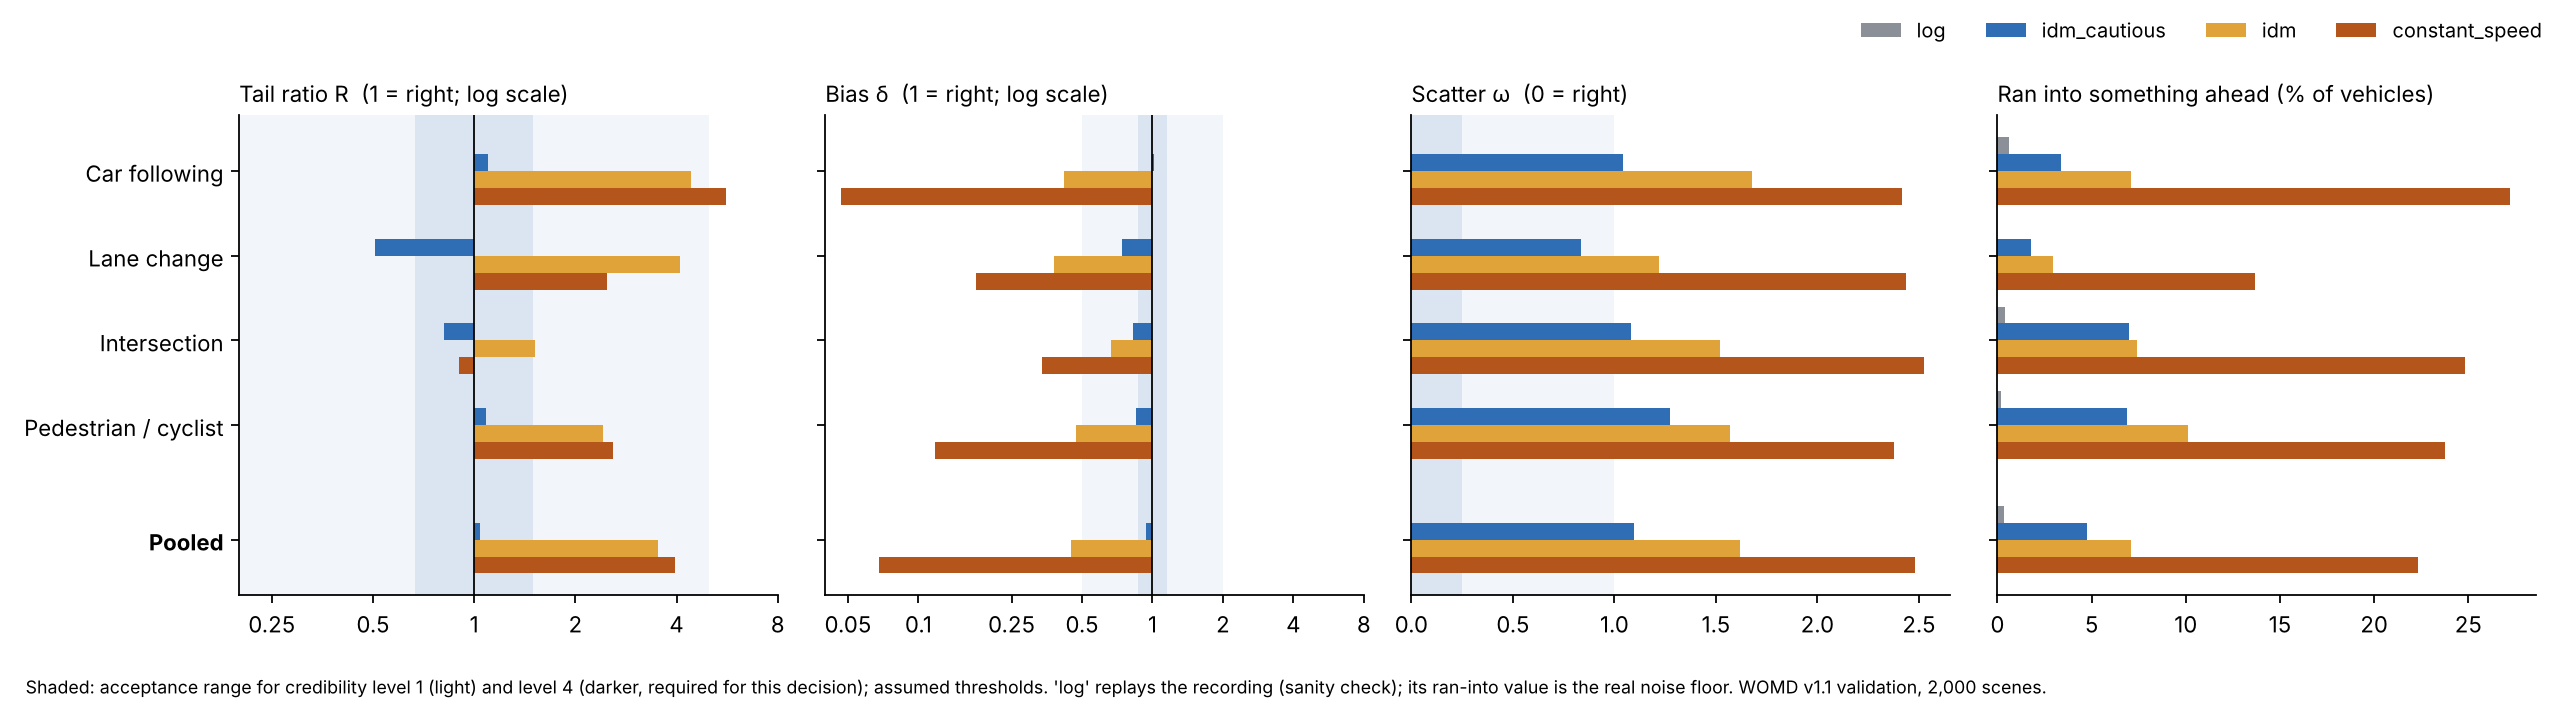

Values plotted in this chart, from the file beside it:
agent, family, agents, delta, omega, tail_R, sim_ran_into_ahead, real_ran_into_ahead, achieved, required, decision
log, car_following, 5688, 1.0, 0.0, 1.0, 0.006153, 0.006153, 5, 4, credit
log, lane_change, 1178, 1.0, 0.0, 1.0, 0.0, 0.0, 5, 4, credit
log, intersection, 1684, 1.0, 0.0, 1.0, 0.004157, 0.004157, 5, 4, credit
log, vru_interaction, 2796, 1.0, 0.0, 1.0, 0.002146, 0.002146, 5, 4, credit
log, POOLED, 13195, 1.0, 0.0, 1.0, 0.003638, 0.003638, , , 
idm_cautious, car_following, 5688, 1.016, 1.042, 1.102, 0.03376, 0.006153, 0, 4, do not credit
idm_cautious, lane_change, 1178, 0.7429, 0.8342, 0.5059, 0.01783, 0.0, 1, 4, do not credit
idm_cautious, intersection, 1684, 0.8284, 1.084, 0.8129, 0.07007, 0.004157, 0, 4, do not credit
idm_cautious, vru_interaction, 2796, 0.8507, 1.273, 1.081, 0.06903, 0.002146, 0, 4, do not credit
idm_cautious, POOLED, 13195, 0.9388, 1.098, 1.039, 0.04767, 0.003638, , , 
idm, car_following, 5688, 0.4205, 1.68, 4.404, 0.07085, 0.006153, 0, 4, do not credit
idm, lane_change, 1178, 0.3808, 1.222, 4.106, 0.02971, 0.0, 0, 4, do not credit
idm, intersection, 1684, 0.6669, 1.52, 1.518, 0.07423, 0.004157, 0, 4, do not credit
idm, vru_interaction, 2796, 0.472, 1.571, 2.41, 0.1012, 0.002146, 0, 4, do not credit
idm, POOLED, 13195, 0.4474, 1.617, 3.515, 0.07101, 0.003638, , , 
constant_speed, car_following, 5688, 0.04692, 2.416, 5.603, 0.2723, 0.006153, 0, 4, do not credit
constant_speed, lane_change, 1178, 0.1756, 2.436, 2.482, 0.1367, 0.0, 0, 4, do not credit
constant_speed, intersection, 1684, 0.3386, 2.526, 0.8993, 0.2482, 0.004157, 0, 4, do not credit
constant_speed, vru_interaction, 2796, 0.1176, 2.379, 2.586, 0.2375, 0.002146, 0, 4, do not credit
constant_speed, POOLED, 13195, 0.06756, 2.481, 3.971, 0.2233, 0.003638, , , 
